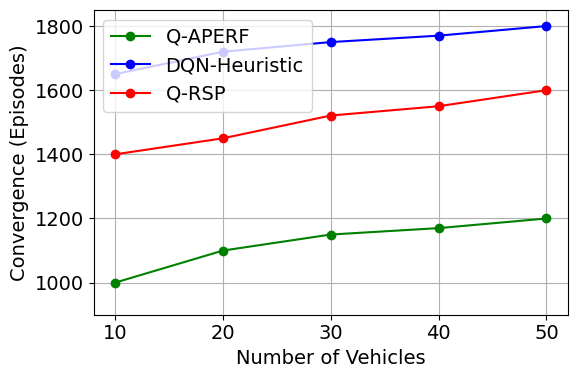

The script that saved this image:
import matplotlib.pyplot as plt
import matplotlib as mpl

mpl.rcParams['font.family'] = 'Times New Roman'
mpl.rcParams['font.size'] = 14

# Data
vehicles = [10, 20, 30, 40, 50]
q_aperf = [1000, 1100, 1150, 1170, 1200]
dqn_heuristic = [1650, 1720, 1750, 1770, 1800]
qrsp = [1400, 1450, 1521, 1550, 1600]

# Plotting
plt.figure(figsize=(6, 4))
plt.plot(vehicles, q_aperf, color='green', marker='o', label='Q-APERF')
plt.plot(vehicles, dqn_heuristic, color='blue', marker='o', label='DQN-Heuristic')
plt.plot(vehicles, qrsp, color='red', marker='o', label='Q-RSP')

# Labels and title
plt.xlabel('Number of Vehicles')
plt.ylabel('Convergence (Episodes)')
plt.xticks(vehicles)
plt.ylim(900, 1850)
plt.grid(True)
plt.legend(loc='upper left')
plt.tight_layout()

# Show plot
plt.show()
